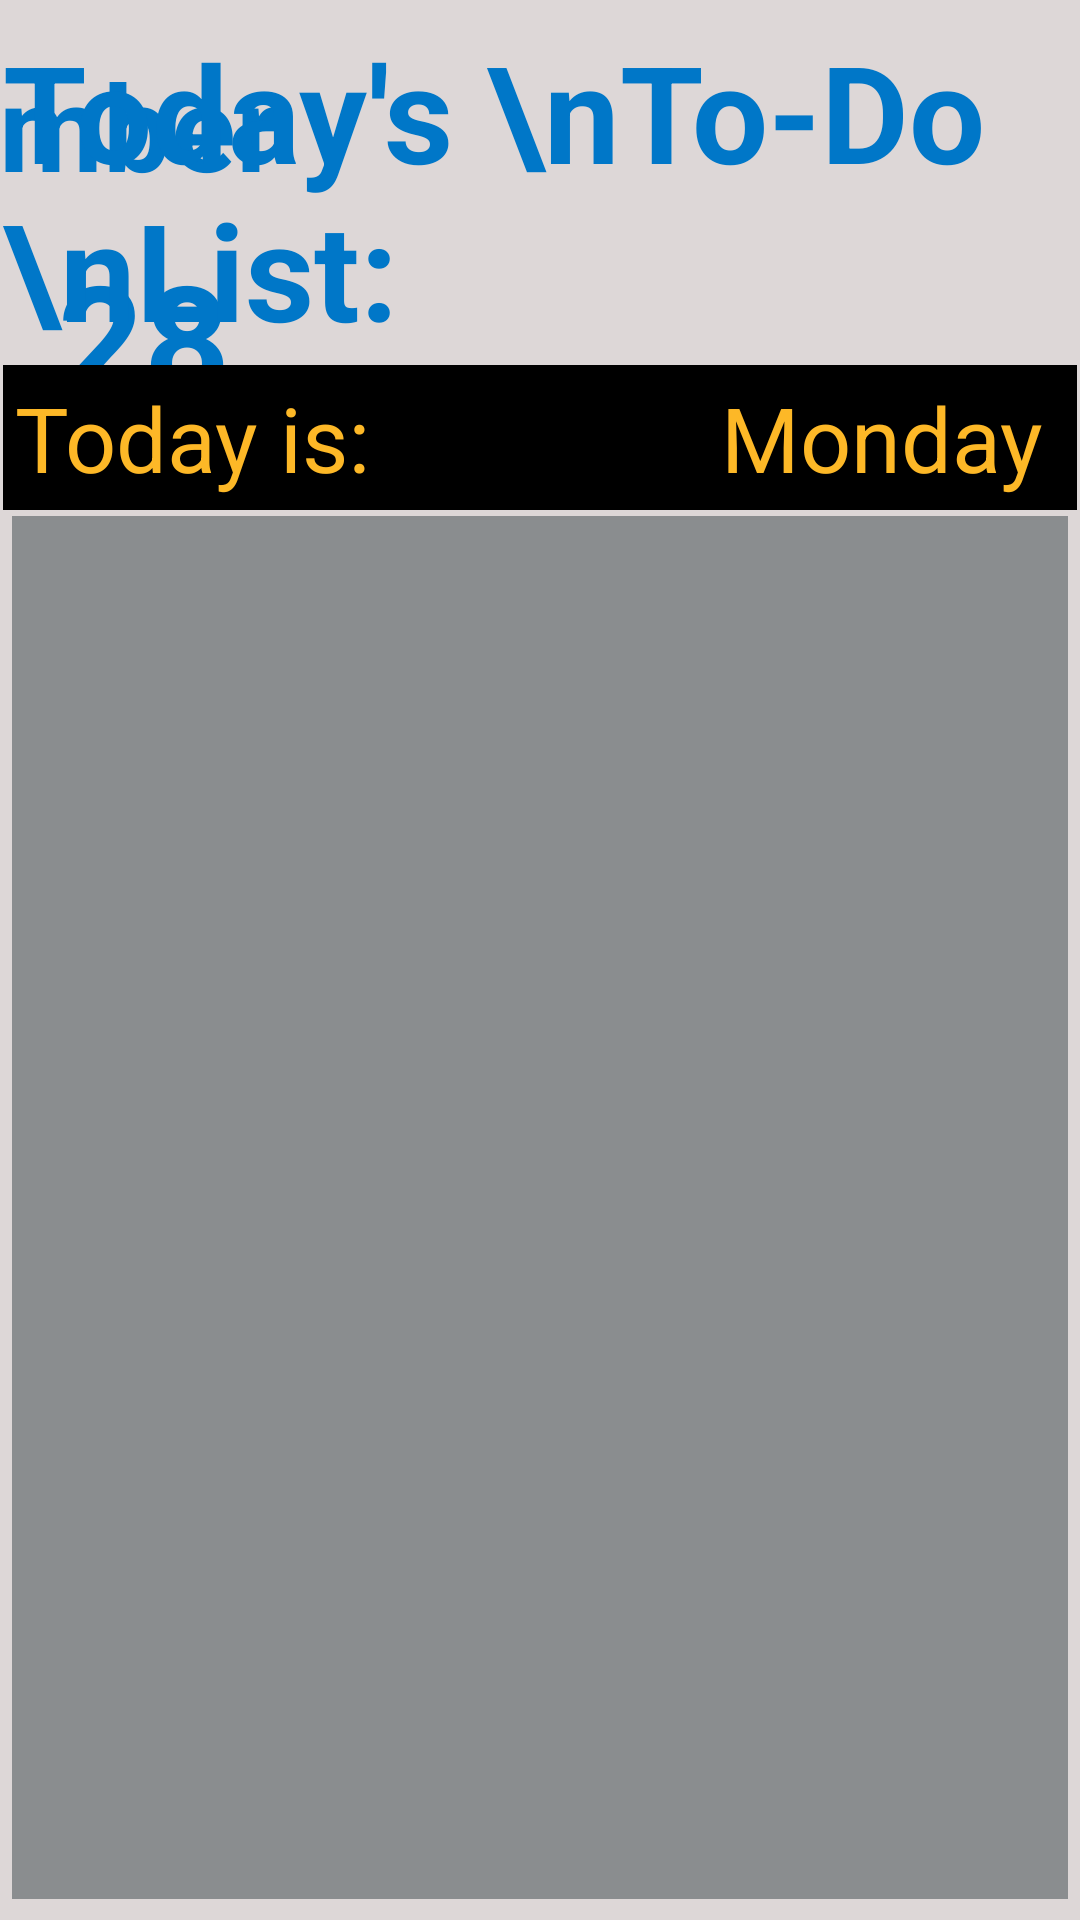

The Android layout XML behind this screen, and the referenced resources:
<!-- AndroidManifest.xml: application theme splashScreenTheme -->
<!-- res/layout/activity_main.xml -->
<?xml version="1.0" encoding="utf-8"?>
<androidx.constraintlayout.widget.ConstraintLayout xmlns:android="http://schemas.android.com/apk/res/android"
    xmlns:app="http://schemas.android.com/apk/res-auto"
    xmlns:tools="http://schemas.android.com/tools"
    android:layout_width="match_parent"
    android:layout_height="match_parent"
    android:background="#DDD7D7"
    android:padding="1dp"
    tools:context=".MainActivity">

    <TextView
        android:id="@+id/tvMonth"
        android:layout_width="wrap_content"
        android:layout_height="wrap_content"
        android:layout_marginTop="12dp"
        android:gravity="center"
        android:padding="2dp"
        android:text="December"
        android:textSize="40sp"
        android:textStyle="bold"
        android:textColor="@color/ocean_blue"
        app:layout_constraintLeft_toLeftOf="parent"
        app:layout_constraintRight_toLeftOf="@id/tvWhatDoYouHaveToDoToday"
        app:layout_constraintTop_toTopOf="parent" />

    <TextView
        android:id="@+id/tvDate"
        android:textColor="@color/ocean_blue"
        android:layout_width="wrap_content"
        android:layout_height="wrap_content"
        android:layout_marginTop="6dp"
        android:gravity="center"
        android:padding="2dp"
        android:text="28"
        android:textSize="50sp"
        android:textStyle="bold"
        app:layout_constraintLeft_toLeftOf="parent"
        app:layout_constraintRight_toRightOf="@id/tvMonth"
        app:layout_constraintTop_toBottomOf="@id/tvMonth" />


    <TextView
        android:id="@+id/tvWhatDoYouHaveToDoToday"
        android:layout_width="wrap_content"
        android:layout_height="wrap_content"
        android:layout_marginTop="6dp"
        android:gravity="center|end|start"
        android:text="Today's \nTo-Do \nList:"
        android:textColor="@color/ocean_blue"
        android:textSize="45sp"
        android:textStyle="bold"
        app:layout_constraintRight_toRightOf="parent"
        app:layout_constraintTop_toTopOf="parent" />

    <TextView
        android:id="@+id/tvTodayIs"
        android:layout_width="0dp"
        android:layout_height="wrap_content"
        android:text="Today is: "
        android:gravity="start"
        android:textSize="30sp"
        android:padding="4dp"
        android:textColor="@color/pirate_gold"
        android:background="@color/midnight_black"
        app:layout_constraintLeft_toLeftOf="parent"
        app:layout_constraintRight_toLeftOf="@id/tvDayOfWeek"
        app:layout_constraintTop_toTopOf="@id/tvDayOfWeek" />

    <TextView
        android:id="@+id/tvDayOfWeek"
        android:layout_width="0dp"
        android:layout_height="wrap_content"
        android:text = "Monday "
        android:gravity="end"
        android:background="@color/midnight_black"
        android:textColor="@color/pirate_gold"
        app:layout_constraintLeft_toRightOf="@id/tvTodayIs"
        app:layout_constraintRight_toRightOf="parent"
        app:layout_constraintTop_toBottomOf="@id/tvWhatDoYouHaveToDoToday"
        app:layout_constraintBottom_toTopOf="@id/rvActivityMain"
        android:padding="4dp"
        android:textSize="30sp"/>

    <androidx.recyclerview.widget.RecyclerView
        android:id="@+id/rvActivityMain"
        android:layout_width="0dp"
        android:layout_height="0dp"
        app:layout_constraintTop_toBottomOf="@id/tvTodayIs"
        app:layout_constraintLeft_toLeftOf="parent"
        app:layout_constraintRight_toRightOf="parent"
        app:layout_constraintBottom_toBottomOf="parent"
        android:layout_marginBottom="6dp"
        android:layout_marginStart="3dp"
        android:layout_marginEnd="3dp"
        android:layout_marginTop="2dp"
        android:background="@color/energy_silver"
        app:layoutManager="androidx.recyclerview.widget.LinearLayoutManager"/>



</androidx.constraintlayout.widget.ConstraintLayout>
<!-- resources referenced by this layout -->
<resources>
  <color name="energy_silver">#8a8d8f</color>
  <color name="midnight_black">#000000</color>
  <color name="ocean_blue">#0077C8</color>
  <color name="pirate_gold">#FDB827</color>
  <style name="splashScreenTheme" parent="Theme.AppCompat.Light.NoActionBar">
  
          <item name="android:windowBackground"> @drawable/splash_image</item>
          <item name="android:statusBarColor">@color/midnight_black</item>
  
  
      </style>
  <!-- drawable splash_image (drawable) -->
  <?xml version="1.0" encoding="utf-8"?>
  <layer-list xmlns:app="http://schemas.android.com/apk/res-auto"
      xmlns:android="http://schemas.android.com/apk/res/android">
  
      <item android:drawable="@color/black"/>
  
      <item android:drawable="@drawable/ic_this_is_the_way"
          android:gravity="center"/>
  
  
  </layer-list>
  <color name="black">#FF000000</color>
  <!-- drawable ic_this_is_the_way: vector/xml drawable (drawable, 22893 chars, omitted) -->
</resources>
